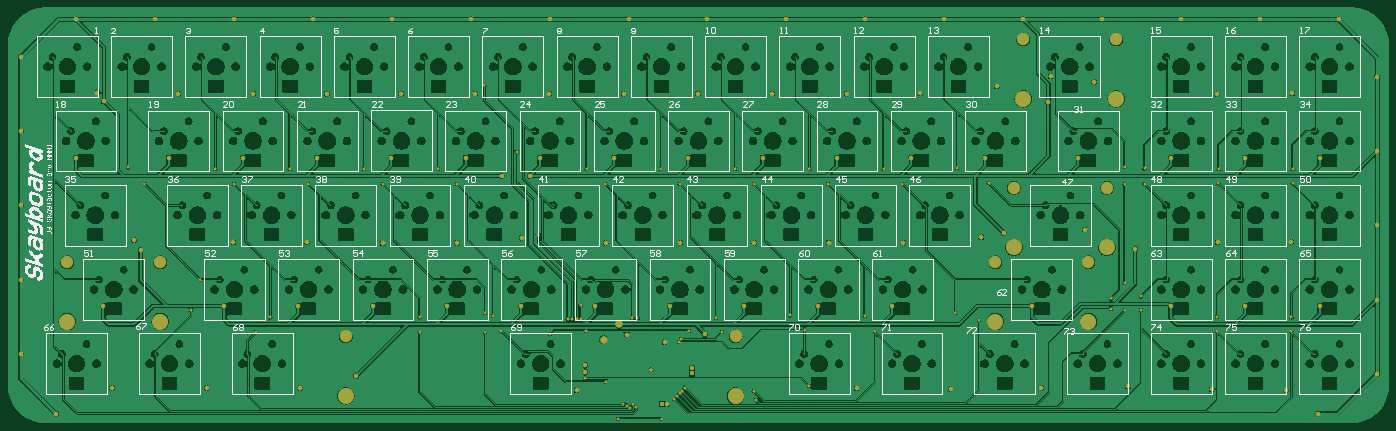
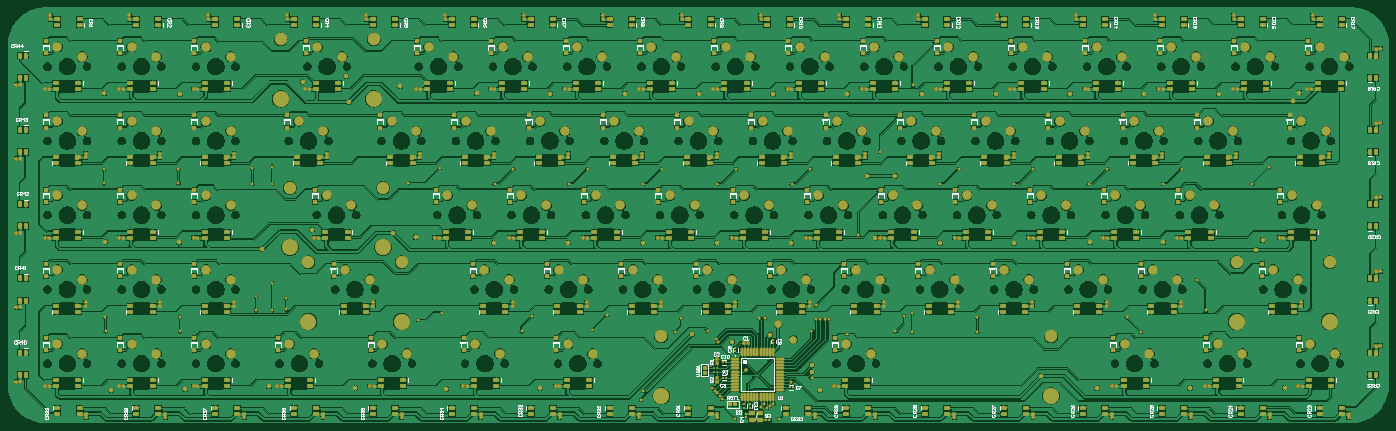
Circuit board: 9 layer files. Board 354.4 x 106.7 mm.
- bottom_copper: SkayboardRev4.GBL (787674 bytes)
- bottom_silk: SkayboardRev4.GBO (38987 bytes)
- paste: SkayboardRev4.GBP (19068 bytes)
- bottom_mask: SkayboardRev4.GBS (28099 bytes)
- outline: SkayboardRev4.GM1 (273 bytes)
- top_copper: SkayboardRev4.GTL (619530 bytes)
- top_silk: SkayboardRev4.GTO (40875 bytes)
- paste: SkayboardRev4.GTP (272 bytes)
- top_mask: SkayboardRev4.GTS (9298 bytes)

=== bottom_copper: SkayboardRev4.GBL (787674 bytes, source omitted) ===
=== bottom_silk: SkayboardRev4.GBO (38987 bytes, source omitted) ===
=== paste: SkayboardRev4.GBP (19068 bytes, source omitted) ===
=== bottom_mask: SkayboardRev4.GBS (28099 bytes, source omitted) ===
=== outline: SkayboardRev4.GM1 ===
G04*
G04 #@! TF.GenerationSoftware,Altium Limited,Altium Designer,20.1.14 (287)*
G04*
G04 Layer_Color=16711935*
%FSLAX25Y25*%
%MOIN*%
G70*
G04*
G04 #@! TF.SameCoordinates,522F5A3E-BD0F-4A6F-B551-BC927255FFFB*
G04*
G04*
G04 #@! TF.FilePolarity,Positive*
G04*
G01*
G75*
M02*

=== top_copper: SkayboardRev4.GTL (619530 bytes, source omitted) ===
=== top_silk: SkayboardRev4.GTO (40875 bytes, source omitted) ===
=== paste: SkayboardRev4.GTP ===
G04*
G04 #@! TF.GenerationSoftware,Altium Limited,Altium Designer,20.1.14 (287)*
G04*
G04 Layer_Color=8421504*
%FSLAX25Y25*%
%MOIN*%
G70*
G04*
G04 #@! TF.SameCoordinates,522F5A3E-BD0F-4A6F-B551-BC927255FFFB*
G04*
G04*
G04 #@! TF.FilePolarity,Positive*
G04*
G01*
G75*
M02*

=== top_mask: SkayboardRev4.GTS (9298 bytes, source omitted) ===
